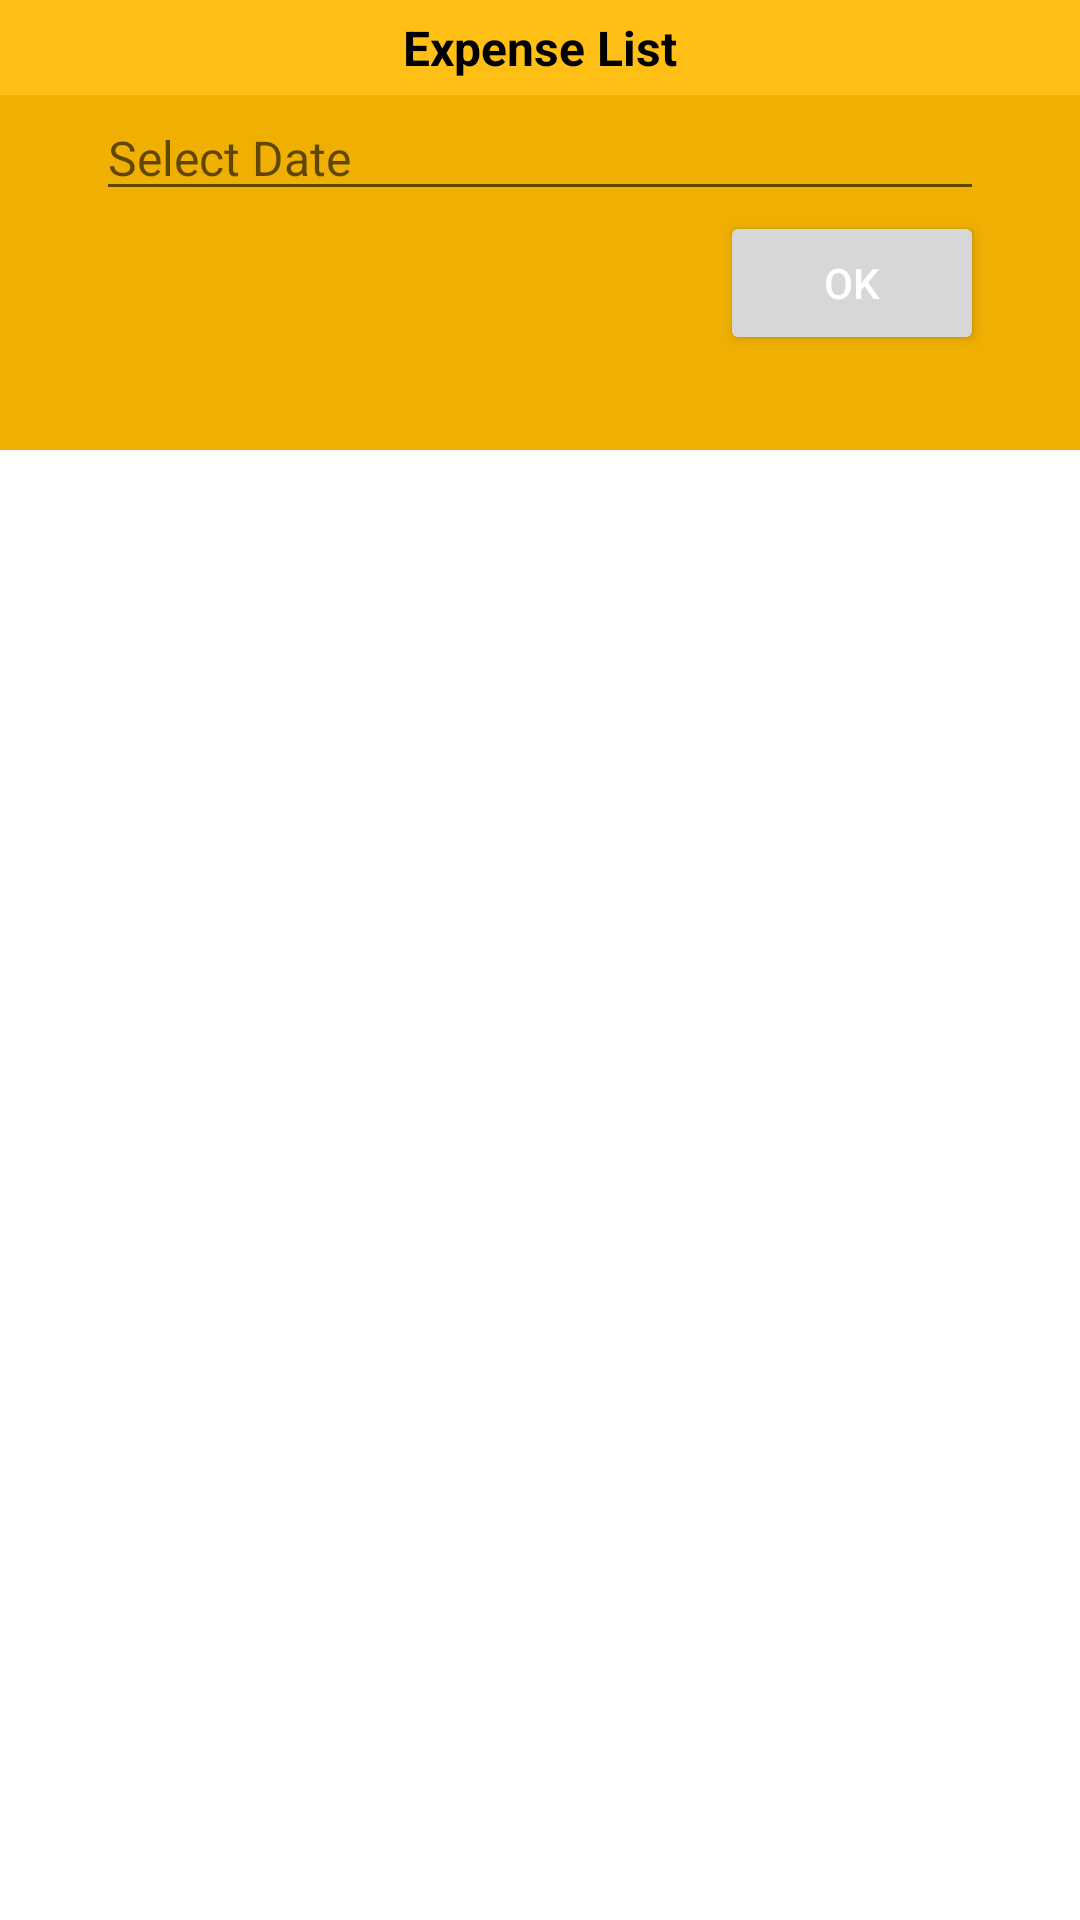

Here is an Android app screen rendered from its layout file. Give the layout XML and the strings, colors and styles it references.
<!-- AndroidManifest.xml: application theme Theme.StockProBeta -->
<!-- res/layout/activity_expense_list.xml -->
<?xml version="1.0" encoding="utf-8"?>
<androidx.appcompat.widget.LinearLayoutCompat xmlns:android="http://schemas.android.com/apk/res/android"
    xmlns:app="http://schemas.android.com/apk/res-auto"
    xmlns:tools="http://schemas.android.com/tools"
    android:layout_width="match_parent"
    android:layout_height="match_parent"
    tools:context=".ProductlistActivity">
    <LinearLayout
        android:layout_width="match_parent"
        android:layout_height="match_parent">
        <RelativeLayout
            android:layout_width="match_parent"
            android:layout_height="match_parent">

            <LinearLayout
                android:id="@+id/top"
                android:layout_width="match_parent"
                android:layout_height="150dp"
                android:background="@color/cry"
                android:orientation="vertical">

                <TextView

                    android:layout_width="match_parent"
                    android:layout_height="wrap_content"
                    android:background="@color/colorPrimary"
                    android:padding="5dp"
                    android:text="Expense List"
                    android:textAlignment="center"
                    android:textColor="@color/colorBlackText"
                    android:textSize="16dp"
                    android:textStyle="bold" />
                <EditText
                    android:layout_width="match_parent"
                    android:layout_height="wrap_content"
                    android:id="@+id/ET_dt"
                    android:textSize="16dp"
                    android:hint="Select Date"
                    android:focusable="false"
                    android:layout_marginStart="32dp"
                    android:layout_marginEnd="32dp"/>

                <Button
                    android:id="@+id/show_date"
                    android:layout_width="wrap_content"
                    android:layout_height="wrap_content"
                    android:layout_gravity="right"
                    android:layout_marginEnd="32dp"
                    android:text="OK"
                    android:textColor="@color/white" />
            </LinearLayout>


            <ScrollView
                android:id="@+id/container"
                android:layout_below="@id/top"
                android:layout_width="match_parent"
                android:layout_height="fill_parent">

                <LinearLayout
                    android:id="@+id/containerlay"
                    android:layout_width="match_parent"
                    android:layout_height="wrap_content"
                    android:orientation="vertical" >

                </LinearLayout>


            </ScrollView>

        </RelativeLayout>
    </LinearLayout>

</androidx.appcompat.widget.LinearLayoutCompat>
<!-- resources referenced by this layout -->
<resources>
  <color name="colorBlackText">#000000</color>
  <color name="colorPrimary">#ffbf14</color>
  <color name="cry">#EFAF03</color>
  <color name="white">#FFFFFFFF</color>
  <style name="Theme.StockProBeta" parent="Theme.MaterialComponents.DayNight.NoActionBar">
          
          <item name="colorPrimary">@color/colorPrimary</item>
          <item name="colorPrimaryVariant">@color/colorPrimary</item>
          <item name="colorOnPrimary">@color/white</item>
          
          <item name="colorSecondary">@color/teal_200</item>
          <item name="colorSecondaryVariant">@color/teal_700</item>
          <item name="colorOnSecondary">@color/black</item>
          
          <item name="android:statusBarColor" tools:targetApi="l">?attr/colorPrimaryVariant</item>
          
      </style>
  <color name="teal_200">#FF03DAC5</color>
  <color name="teal_700">#FF018786</color>
  <color name="black">#FF000000</color>
</resources>
